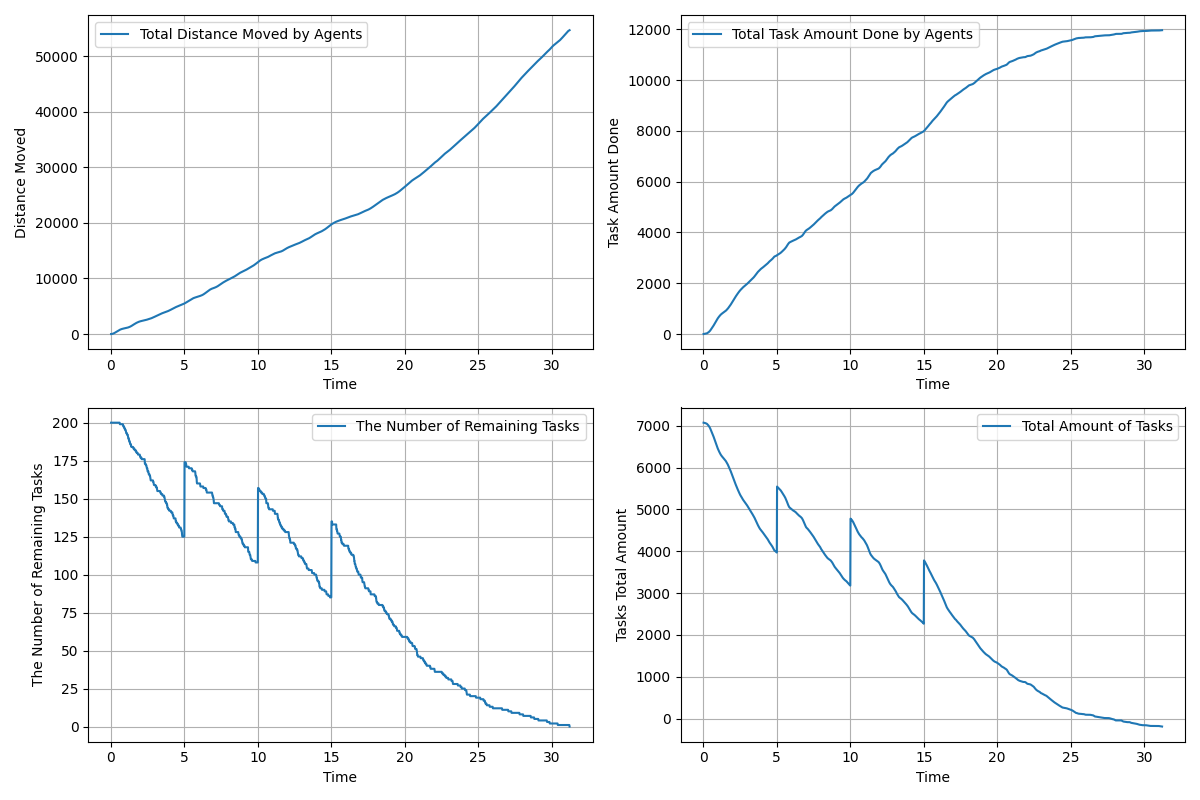

The file beside this chart, header and first rows:
time, agents_total_distance_moved, agents_total_task_amount_done, remaining_tasks, tasks_total_amount_left
0.01667, 2.0, 0.0, 200, 7071
0.03333, 4.578, 2.0, 200, 7069
0.05, 8.671, 3.0, 200, 7068
0.06667, 14.4, 4.0, 200, 7067
0.08333, 21.94, 5.0, 200, 7066
0.1, 31.39, 7.0, 200, 7064
0.1167, 42.79, 8.0, 200, 7063
0.1333, 56.17, 10.0, 200, 7061
0.15, 71.52, 12.0, 200, 7059
0.1667, 88.16, 14.0, 200, 7057
0.1833, 106.8, 16.0, 200, 7055
0.2, 126.1, 19.0, 200, 7052
0.2167, 147.1, 22.0, 200, 7049
0.2333, 169.7, 25.0, 200, 7046
0.25, 194, 29.0, 200, 7042
0.2667, 219.7, 35.0, 200, 7036
0.2833, 246.6, 41.0, 200, 7030
0.3, 274.3, 47.0, 200, 7024
0.3167, 302.6, 54.0, 200, 7017
0.3333, 331.4, 61.0, 200, 7010
0.35, 360.4, 68.0, 200, 7003
0.3667, 389.5, 76.0, 200, 6995
0.3833, 418.4, 85.0, 200, 6986
0.4, 447.1, 94.0, 200, 6977
0.4167, 475.4, 103.0, 200, 6968
0.4333, 503.4, 113.0, 200, 6958
0.45, 531, 124.0, 200, 6947
0.4667, 558.3, 136.0, 200, 6935
0.4833, 585, 150.0, 200, 6921
0.5, 611.1, 164.0, 200, 6907
0.5167, 636.6, 178.0, 200, 6893
0.5333, 661.3, 192.0, 200, 6879
0.55, 685.1, 206.0, 200, 6865
0.5667, 708.3, 220.0, 200, 6851
0.5833, 730.8, 234.0, 200, 6837
0.6, 752.5, 248.0, 200, 6823
0.6167, 773.4, 262.0, 199, 6809
0.6333, 793.6, 275.0, 199, 6796
0.65, 812.9, 289.0, 199, 6782
0.6667, 831.3, 305.0, 199, 6766
0.6833, 848.9, 321.0, 199, 6750
0.7, 865.5, 337.0, 199, 6734
0.7167, 881.3, 354.0, 199, 6717
0.7333, 896.3, 371.0, 199, 6700
0.75, 910.5, 388.0, 199, 6683
0.7667, 923.9, 405.0, 199, 6666
0.7833, 936.7, 422.0, 199, 6649
0.8, 948.9, 439.0, 199, 6632
0.8167, 960.4, 457.0, 199, 6614
0.8333, 971.3, 474.0, 198, 6597
0.85, 981.6, 491.0, 198, 6580
0.8667, 991.6, 508.0, 198, 6563
0.8833, 1001, 525.0, 197, 6546
0.9, 1010, 541.0, 197, 6530
0.9167, 1019, 557.0, 197, 6514
0.9333, 1029, 573.0, 196, 6498
0.95, 1038, 588.0, 196, 6483
0.9667, 1047, 603.0, 196, 6468
0.9833, 1056, 618.0, 195, 6453
1, 1065, 632.0, 195, 6439
... 1,813 more rows
